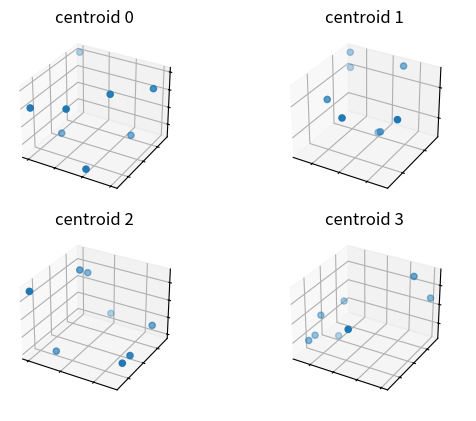

Reproduce this figure in Python.
from random import randint, seed
import matplotlib.pyplot as plt
import matplotlib.pyplot as plt

seed(20)

# Think of this as an embedding vector representing a word or a sentence.
x = [1, 8, 3, 9, 1, 2, 9, 4, 5, 4, 6, 2]
print(f'{x=}')

# m is the number of entries per subvector
m = 4
dim = len(x)
sub_len = int(dim / m)
print(f'Number of subvectors: {m=}')
print(f'Length of each subvector: {sub_len=}')
print(f'Dimension of input vector: {dim=}\n')

# Split the input vector into subvectors.
subvectors = []
for r in range(0, dim, sub_len):
    subvectors.append(x[r: r+sub_len])
print(f'Input split into Subvectors:\n{subvectors}\n')

# k is the number of total centroids.
k = 32
assert k % m == 0
print(f'Total number of centroids: {k}')

# centroids_per_subvector is the number of centroids per subvector
centroids_per_subvector = int(k / m)
print(f'Number of centroids per sub vector: {centroids_per_subvector}\n')

# Create all the centroids, initialized randomally in the range of the 
# input vector dataset (1, 9).
centroids = []
for j in range(m):
    centroids_for_subvector = []
    for i in range(centroids_per_subvector):
        centroid = [randint(min(x), max(x)) for _ in range(sub_len)]
        centroids_for_subvector.append(centroid)

    centroids.append(centroids_for_subvector)

# At this point we have subvectors populated with centroids randomally
# initialized in the range of the input vector dataset.
# Each centroid has an id, which is the index of the centroid in the
# subvector.

print(f'Codebook:')
for i, cs in enumerate(centroids):
    for j, c in enumerate(cs):
        # These arrays are the coordinates for the centroids.
        print(f'Centroid {i} ID: {j}: {c}')
    print("")

# The following plogs the centroids for each subvector in 3D.
fig = plt.figure()
for j in range(m):
    ax = fig.add_subplot(2, 2, j+1, projection='3d')
    X = [centroids[j][i][0] for i in range(centroids_per_subvector)]
    Y = [centroids[j][i][1] for i in range(centroids_per_subvector)]
    Z = [centroids[j][i][2] for i in range(centroids_per_subvector)]
    ax.scatter(X, Y, Z)
    ax.set_title(f'centroid {j}')
    ax.xaxis.set_ticklabels([])
    ax.yaxis.set_ticklabels([])
    ax.zaxis.set_ticklabels([])
# Comment in the following to see the plot. This is commented out as it
# can become annoying to have it "pop-up" every time you run the script.
#plt.show()

def euclidean(v, u):
    distance = sum((x - y) ** 2 for x, y in zip(v, u)) ** .5
    return distance

def nearest(centroids, subvectors, centroids_per_subvector):
    print(f'calculate nearest centroid for subvector: {subvectors}')
    distance = 9e9
    nearest_idx = -1
    # Iterate over all the centroids per subvector
    for i in range(centroids_per_subvector):
        # Compute the distance between the current centroid (0-7) and the 4 subvector
        # that our input was split into.
        new_dist = euclidean(centroids[i], subvectors)
        if new_dist < distance:
            # Notice that we are not returning the distance, but the index of
            # the centroid. This is the ID of the centroid.
            nearest_idx = i 
            distance = new_dist
        print(f'euclidean distance between Centroid {i} and subvector: {subvectors}, distance: {new_dist}, nearest: {nearest_idx}')
    return nearest_idx

ids = []
for j in range(m):
    i = nearest(centroids[j], subvectors[j], centroids_per_subvector)
    print(f'Nearest centroid (ID) for subvector {subvectors[j]} = {i}')
    ids.append(i)

print(f'\nQuantized subvector: {ids}')

q = []
for j in range(m):
    # This following is looking up the centroid coordinates for the ids. By
    # looking at the codebook table printed earlier we can match the ids
    # to the respective centroid coordinates.
    c_ji = centroids[j][ids[j]]
    print(f'centroid ({j}) for {ids[j]} (ID): {c_ji}')
    q.extend(c_ji)

def mse(v, u):
    error = sum((x - y) ** 2 for x, y in zip(v, u)) / len(v)
    return error

mse = mse(x, q)
print(f'{mse=}')

# Now, if we get a query vector we want to find the closest vector in the
# database to that query. We can do this by computing the distance
# between the query vector and each vector in the database. However, this
# is computationally expensive. Instead, we can use the quantized version
# of the query vector to find the closest vector in the database.
# What we are going to do here is going to estimate the distances using
# the vector-to-centroids distances. This is an approximation of the
# actual distance, but it is much faster to compute.

lookup_tables = []
print(f'\nCreate Lookup tables:')
for j in range(m):
    lookup_table = []
    for i in range(centroids_per_subvector):
        row = []
        for l in range(centroids_per_subvector):
            print(f'Centroid {j}_{i} to centroid {j}_{l} distance: {euclidean(centroids[j][i], centroids[j][l])}')
            row.append(euclidean(centroids[j][i], centroids[j][l]))
        lookup_table.append(row)
        print("")
    lookup_tables.append(lookup_table)

for i, t in enumerate(lookup_tables):
    print(f'Lookup table (distances) for subvector {i}:')
    for j, row in enumerate(t):
        print(f'{j}: {row[0:3]}...')
    print("")


def approx_distance(q_id, db_id, lookup_tables):
    dist = 0 
    print(f'query_id: {q_id}, db_id: {db_id}')
    for j in range(m):
        print(f'Going to lookup the distance for query ID {q_id[j]} and db_id {db_id[j]} in lookup table {j}')
        # So for the query id we are going to look up the entry 
        # subvector 0: q_id = 1, db_id = 0 :
        #
        # lookup_tables[0][1][0]
        # Lookup table (distances) for subvector 0:
        # 0: [0.0, 3.7416573867739413, 4.47213595499958]...
        # 1: [3.7416573867739413, 0.0, 4.242640687119285]...
        # So this will return 3.7416573867739413 which was the distance between
        # centroid 0_0 and centroid 0_1:
        # 
        # Create Lookup tables:
        # Centroid 0_0 to centroid 0_0 distance: 0.0
        # Centroid 0_0 to centroid 0_1 distance: 3.7416573867739413
        dist_entry = lookup_tables[j][q_id[j]][db_id[j]]
        print(f'distance: {dist_entry}')
        # We add the distance to the total distance
        dist += dist_entry
    return dist


# Lets pretend that our database consists of only two vectors. Imaging these
# vectors represent embeddings.
database_vectors = [x]
# Just adding another similar vector to the database.
database_vectors.append([1, 8, 3, 9, 1, 2, 9, 4, 5, 5, 7, 3])
print(f'\nDatabase vectors: {database_vectors}')

database_ids = [ids]
database_ids.append([0, 0, 3, 6])
print(f'\nDatabase IDs: {database_ids}')

# Pretend that this is a query vector that as been split up and quantized.
query_ids = [1, 0, 2, 6]
print(f'Query IDs: {query_ids}\n')

# Find the closest vector in the database to the query vector. Notice that 
# the query vector only contains the IDs of the centroids.
min_dist = float('inf')
closest_vector = None

# We are going to iterate over all the database id vectors in the our database
# (centroid ids) and for each vector in the database we are going to compute
# the approximate distance between the query vector and that database vector.
# The distance that is closest is what will be set as the closest vector.
for idx, db_ids in enumerate(database_ids):
    dist = approx_distance(query_ids, db_ids, lookup_tables)
    if dist < min_dist:
        min_dist = dist
        closest_vector = database_vectors[idx]

print(closest_vector, min_dist)
#print(x)
